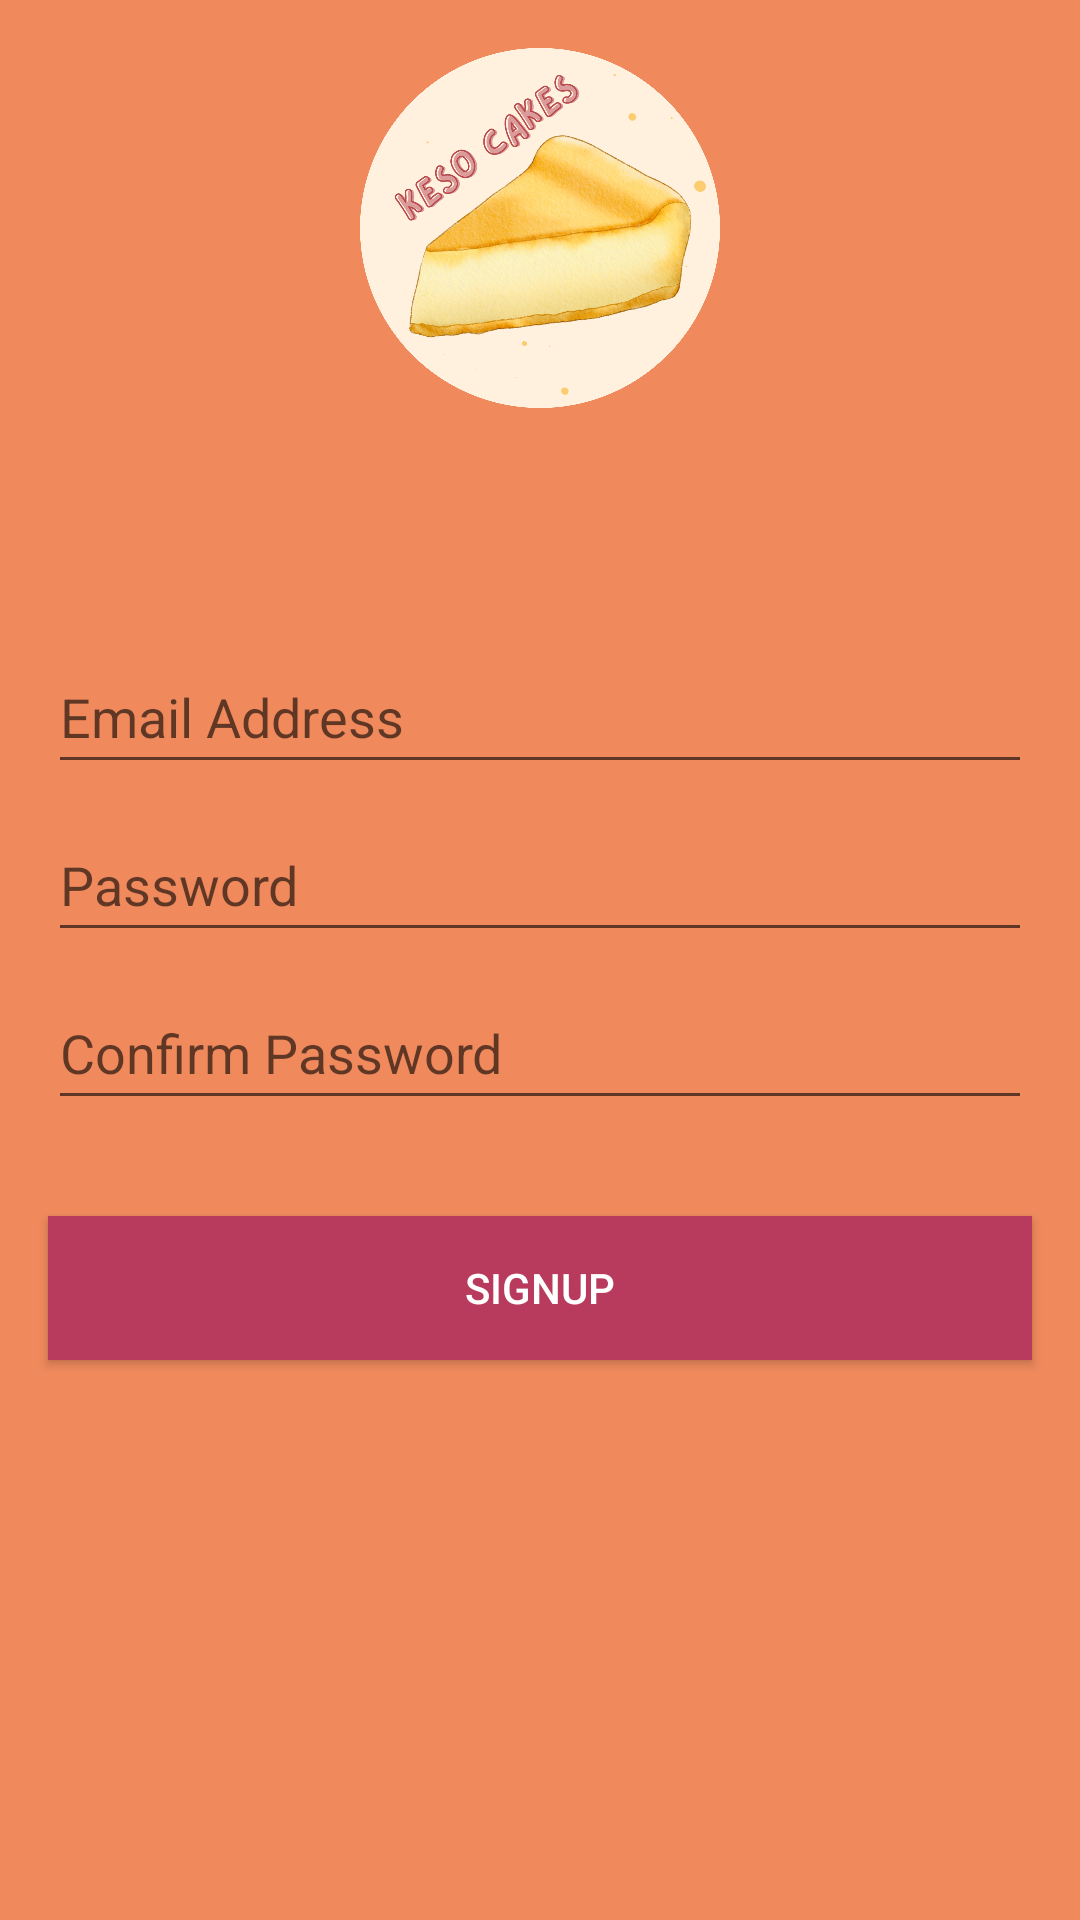

Here is an Android app screen rendered from its layout file. Give the layout XML and the strings, colors and styles it references.
<!-- AndroidManifest.xml: application theme Theme.KesoCakesApp -->
<!-- res/layout/activity_signup.xml -->
<?xml version="1.0" encoding="utf-8"?>
<androidx.constraintlayout.widget.ConstraintLayout xmlns:android="http://schemas.android.com/apk/res/android"
    xmlns:app="http://schemas.android.com/apk/res-auto"
    xmlns:tools="http://schemas.android.com/tools"
    android:layout_width="match_parent"
    android:layout_height="match_parent"
    android:background="@color/orange"
    tools:context=".Signup">



    <ImageView
        android:id="@+id/ivProfilePic"
        android:layout_width="120dp"
        android:layout_height="120dp"
        android:layout_marginStart="16dp"
        android:layout_marginTop="16dp"
        android:layout_marginEnd="16dp"
        android:contentDescription=""
        android:src="@drawable/circlecheese"
        app:layout_constraintEnd_toEndOf="parent"
        app:layout_constraintStart_toStartOf="parent"
        app:layout_constraintTop_toTopOf="parent" />


    <TextView
        android:id="@+id/tvUser"
        style="@style/TextAppearance.MaterialComponents.Headline4"
        android:layout_width="wrap_content"
        android:layout_height="wrap_content"
        android:layout_marginTop="16dp"
        android:text=""
        app:layout_constraintEnd_toEndOf="parent"
        app:layout_constraintStart_toStartOf="parent"
        app:layout_constraintTop_toBottomOf="@+id/ivProfilePic" />

    <Button
        android:id="@+id/btnSignUp2"
        style="@style/Widget.AppCompat.Button.Colored"
        android:layout_width="match_parent"
        android:layout_height="wrap_content"
        android:layout_marginStart="16dp"
        android:layout_marginTop="32dp"
        android:layout_marginEnd="16dp"
        android:background="@color/red"
        android:paddingVertical="8dp"
        android:text="Signup"
        app:layout_constraintEnd_toEndOf="parent"
        app:layout_constraintHorizontal_bias="1.0"
        app:layout_constraintStart_toStartOf="parent"
        app:layout_constraintTop_toBottomOf="@+id/etConPassword" />

    <TextView
        android:id="@+id/tvSignup"
        style="@style/TextAppearance.AppCompat.Subhead"
        android:layout_width="0dp"
        android:layout_height="wrap_content"
        android:layout_marginStart="16dp"
        android:layout_marginTop="12dp"
        android:layout_marginEnd="16dp"
        android:text=""
        android:textAlignment="center"
        android:textStyle="bold"
        app:layout_constraintEnd_toEndOf="parent"
        app:layout_constraintHorizontal_bias="1.0"
        app:layout_constraintStart_toStartOf="parent"
        app:layout_constraintTop_toBottomOf="@+id/textView2" />

    <TextView
        android:id="@+id/textView2"
        style="@style/TextAppearance.AppCompat.Subhead"
        android:layout_width="0dp"
        android:layout_height="wrap_content"
        android:layout_marginStart="16dp"
        android:layout_marginTop="40dp"
        android:layout_marginEnd="16dp"
        android:text=""
        android:textAlignment="center"
        app:layout_constraintEnd_toEndOf="parent"
        app:layout_constraintHorizontal_bias="1.0"
        app:layout_constraintStart_toStartOf="parent"
        app:layout_constraintTop_toBottomOf="@+id/btnSignUp2" />

    <EditText
        android:id="@+id/etEmail"
        android:layout_width="0dp"
        android:layout_height="wrap_content"
        android:layout_marginStart="16dp"
        android:layout_marginTop="16dp"
        android:layout_marginEnd="16dp"
        android:ems="10"
        android:hint="Email Address"
        android:inputType="textPersonName"
        android:minHeight="48dp"
        app:layout_constraintEnd_toEndOf="parent"
        app:layout_constraintHorizontal_bias="0.502"
        app:layout_constraintStart_toStartOf="parent"
        app:layout_constraintTop_toBottomOf="@+id/tvUser" />

    <EditText
        android:id="@+id/etPassword3"
        android:layout_width="0dp"
        android:layout_height="wrap_content"
        android:layout_marginStart="16dp"
        android:layout_marginTop="8dp"
        android:layout_marginEnd="16dp"
        android:ems="10"
        android:hint="Password"
        android:inputType="textPersonName"
        android:minHeight="48dp"
        app:layout_constraintEnd_toEndOf="parent"
        app:layout_constraintHorizontal_bias="0.497"
        app:layout_constraintStart_toStartOf="parent"
        app:layout_constraintTop_toBottomOf="@+id/etEmail" />

    <EditText
        android:id="@+id/etConPassword"
        android:layout_width="0dp"
        android:layout_height="wrap_content"
        android:layout_marginStart="16dp"
        android:layout_marginTop="8dp"
        android:layout_marginEnd="16dp"
        android:ems="10"
        android:hint="Confirm Password"
        android:inputType="textPersonName"
        android:minHeight="48dp"
        app:layout_constraintEnd_toEndOf="parent"
        app:layout_constraintHorizontal_bias="0.497"
        app:layout_constraintStart_toStartOf="parent"
        app:layout_constraintTop_toBottomOf="@+id/etPassword3" />

</androidx.constraintlayout.widget.ConstraintLayout>
<!-- resources referenced by this layout -->
<resources>
  <color name="orange">#F08A5D</color>
  <color name="red">#B83B5E</color>
  <!-- drawable circlecheese: png bitmap (drawable-v24, 677722 bytes) -->
  <style name="Theme.KesoCakesApp" parent="Theme.AppCompat.Light.NoActionBar">
          
          <item name="colorPrimary">@color/purple_500</item>
          <item name="colorPrimaryVariant">@color/purple_700</item>
          <item name="colorOnPrimary">@color/white</item>
          
          <item name="colorSecondary">@color/teal_200</item>
          <item name="colorSecondaryVariant">@color/teal_700</item>
          <item name="colorOnSecondary">@color/black</item>
          
          <item name="android:statusBarColor">?attr/colorPrimaryVariant</item>
          
      </style>
  <color name="purple_500">#FF6200EE</color>
  <color name="purple_700">#FF3700B3</color>
  <color name="white">#FFFFFFFF</color>
  <color name="teal_200">#FF03DAC5</color>
  <color name="teal_700">#FF018786</color>
  <color name="black">#FF000000</color>
</resources>
